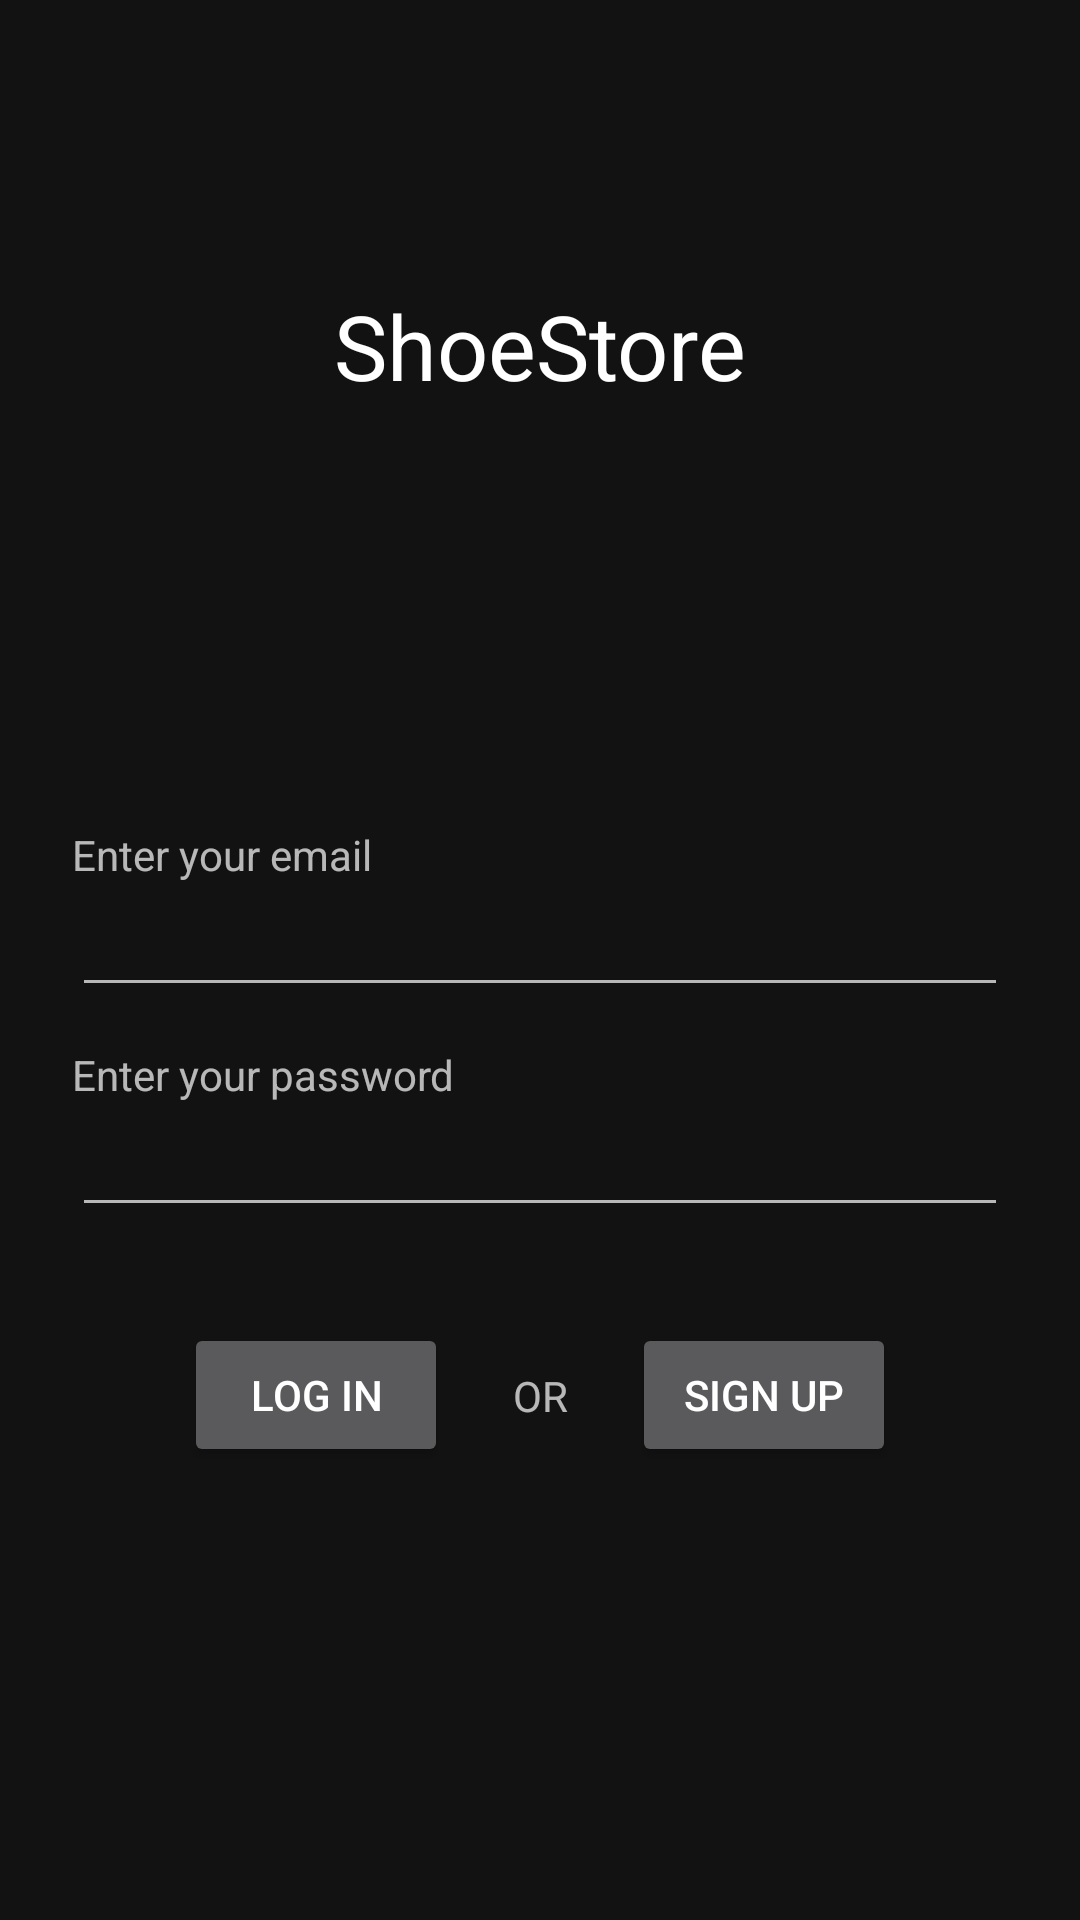

Produce the Android XML layout that renders to this screen, including the resource entries it uses.
<!-- AndroidManifest.xml: application theme Theme.ShoeStore -->
<!-- res/layout/fragment_login.xml -->
<?xml version="1.0" encoding="utf-8"?>
<layout xmlns:android="http://schemas.android.com/apk/res/android"
    xmlns:app="http://schemas.android.com/apk/res-auto"
    xmlns:tools="http://schemas.android.com/tools">

    <data>

    </data>

    <FrameLayout
        android:layout_width="match_parent"
        android:layout_height="match_parent"
        tools:context="io.github.example.shoestore.ui.LoginFragment">

        <androidx.constraintlayout.widget.ConstraintLayout
            android:layout_width="match_parent"
            android:layout_height="match_parent">


            <TextView
                android:layout_width="wrap_content"
                android:layout_height="wrap_content"
                android:text="@string/enter_your_email"
                app:layout_constraintBottom_toTopOf="@+id/editTextTextEmailAddress"
                app:layout_constraintStart_toStartOf="@+id/editTextTextEmailAddress" />

            <TextView
                android:layout_width="wrap_content"
                android:layout_height="wrap_content"
                android:text="@string/enter_your_password"
                app:layout_constraintBottom_toTopOf="@+id/editTextTextPassword"
                app:layout_constraintStart_toStartOf="@+id/editTextTextPassword" />

            <EditText
                android:id="@+id/editTextTextEmailAddress"
                android:layout_width="0dp"
                android:layout_height="wrap_content"
                android:layout_marginStart="24dp"
                android:layout_marginTop="32dp"
                android:layout_marginEnd="24dp"
                android:ems="10"
                android:inputType="textEmailAddress"
                app:layout_constraintEnd_toEndOf="parent"
                app:layout_constraintStart_toStartOf="parent"
                app:layout_constraintTop_toTopOf="@+id/guideline2" />

            <EditText
                android:id="@+id/editTextTextPassword"
                android:layout_width="0dp"
                android:layout_height="wrap_content"
                android:layout_marginStart="24dp"
                android:layout_marginTop="32dp"
                android:layout_marginEnd="24dp"
                android:ems="10"
                android:inputType="textPassword"
                app:layout_constraintEnd_toEndOf="parent"
                app:layout_constraintStart_toStartOf="parent"
                app:layout_constraintTop_toBottomOf="@+id/editTextTextEmailAddress" />

            <androidx.constraintlayout.widget.Guideline
                android:id="@+id/guideline2"
                android:layout_width="wrap_content"
                android:layout_height="wrap_content"
                android:orientation="horizontal"
                app:layout_constraintGuide_percent="0.41" />

            <Button
                android:id="@+id/loginBtn"
                android:layout_width="wrap_content"
                android:layout_height="wrap_content"
                android:layout_marginTop="32dp"
                android:text="@string/log_in"
                app:layout_constraintBottom_toBottomOf="parent"
                app:layout_constraintEnd_toStartOf="@+id/signUpBtn"
                app:layout_constraintStart_toStartOf="parent"
                app:layout_constraintTop_toBottomOf="@+id/editTextTextPassword"
                app:layout_constraintVertical_bias="0.0" />

            <Button
                android:id="@+id/signUpBtn"
                android:layout_width="wrap_content"
                android:layout_height="wrap_content"
                android:text="@string/sign_up"
                app:layout_constraintBottom_toBottomOf="@+id/loginBtn"
                app:layout_constraintEnd_toEndOf="parent"
                app:layout_constraintStart_toEndOf="@id/loginBtn"
                app:layout_constraintTop_toTopOf="@+id/loginBtn" />

            <TextView
                android:layout_width="wrap_content"
                android:layout_height="wrap_content"
                android:text="@string/or"
                app:layout_constraintBottom_toBottomOf="@+id/loginBtn"
                app:layout_constraintEnd_toStartOf="@+id/signUpBtn"
                app:layout_constraintStart_toEndOf="@+id/loginBtn"
                app:layout_constraintTop_toTopOf="@+id/loginBtn" />

            <TextView
                android:id="@+id/textView"
                android:layout_width="wrap_content"
                android:layout_height="wrap_content"
                android:layout_marginBottom="32dp"
                android:text="@string/app_name"
                android:textColor="@color/white"
                android:textSize="30sp"
                app:layout_constraintBottom_toTopOf="@+id/guideline2"
                app:layout_constraintEnd_toEndOf="parent"
                app:layout_constraintStart_toStartOf="parent"
                app:layout_constraintTop_toTopOf="parent" />
        </androidx.constraintlayout.widget.ConstraintLayout>


    </FrameLayout>
</layout>
<!-- resources referenced by this layout -->
<resources>
  <string name="app_name">ShoeStore</string>
  <string name="enter_your_email">Enter your email</string>
  <string name="enter_your_password">Enter your password</string>
  <string name="log_in">LOG IN</string>
  <string name="or">OR</string>
  <string name="sign_up">SIGN UP</string>
  <style name="Theme.ShoeStore" parent="Theme.MaterialComponents.NoActionBar">
          
          <item name="colorPrimary">@color/purple_500</item>
          <item name="colorPrimaryVariant">@color/purple_700</item>
          <item name="colorOnPrimary">@color/white</item>
          
          <item name="colorSecondary">@color/teal_200</item>
          <item name="colorSecondaryVariant">@color/teal_700</item>
          <item name="colorOnSecondary">@color/black</item>
          
          <item name="android:statusBarColor" tools:targetApi="l">?attr/colorPrimaryVariant</item>
          
      </style>
  <!-- not gathered from this repository: default colours our renderer supplied (Android Studio template values) -->
  <color name="purple_500">#FF6200EE</color>
  <color name="purple_700">#FF3700B3</color>
  <color name="teal_200">#FF03DAC5</color>
  <color name="teal_700">#FF018786</color>
  <color name="black">#FF000000</color>
  <color name="white">#FFFFFFFF</color>
</resources>
